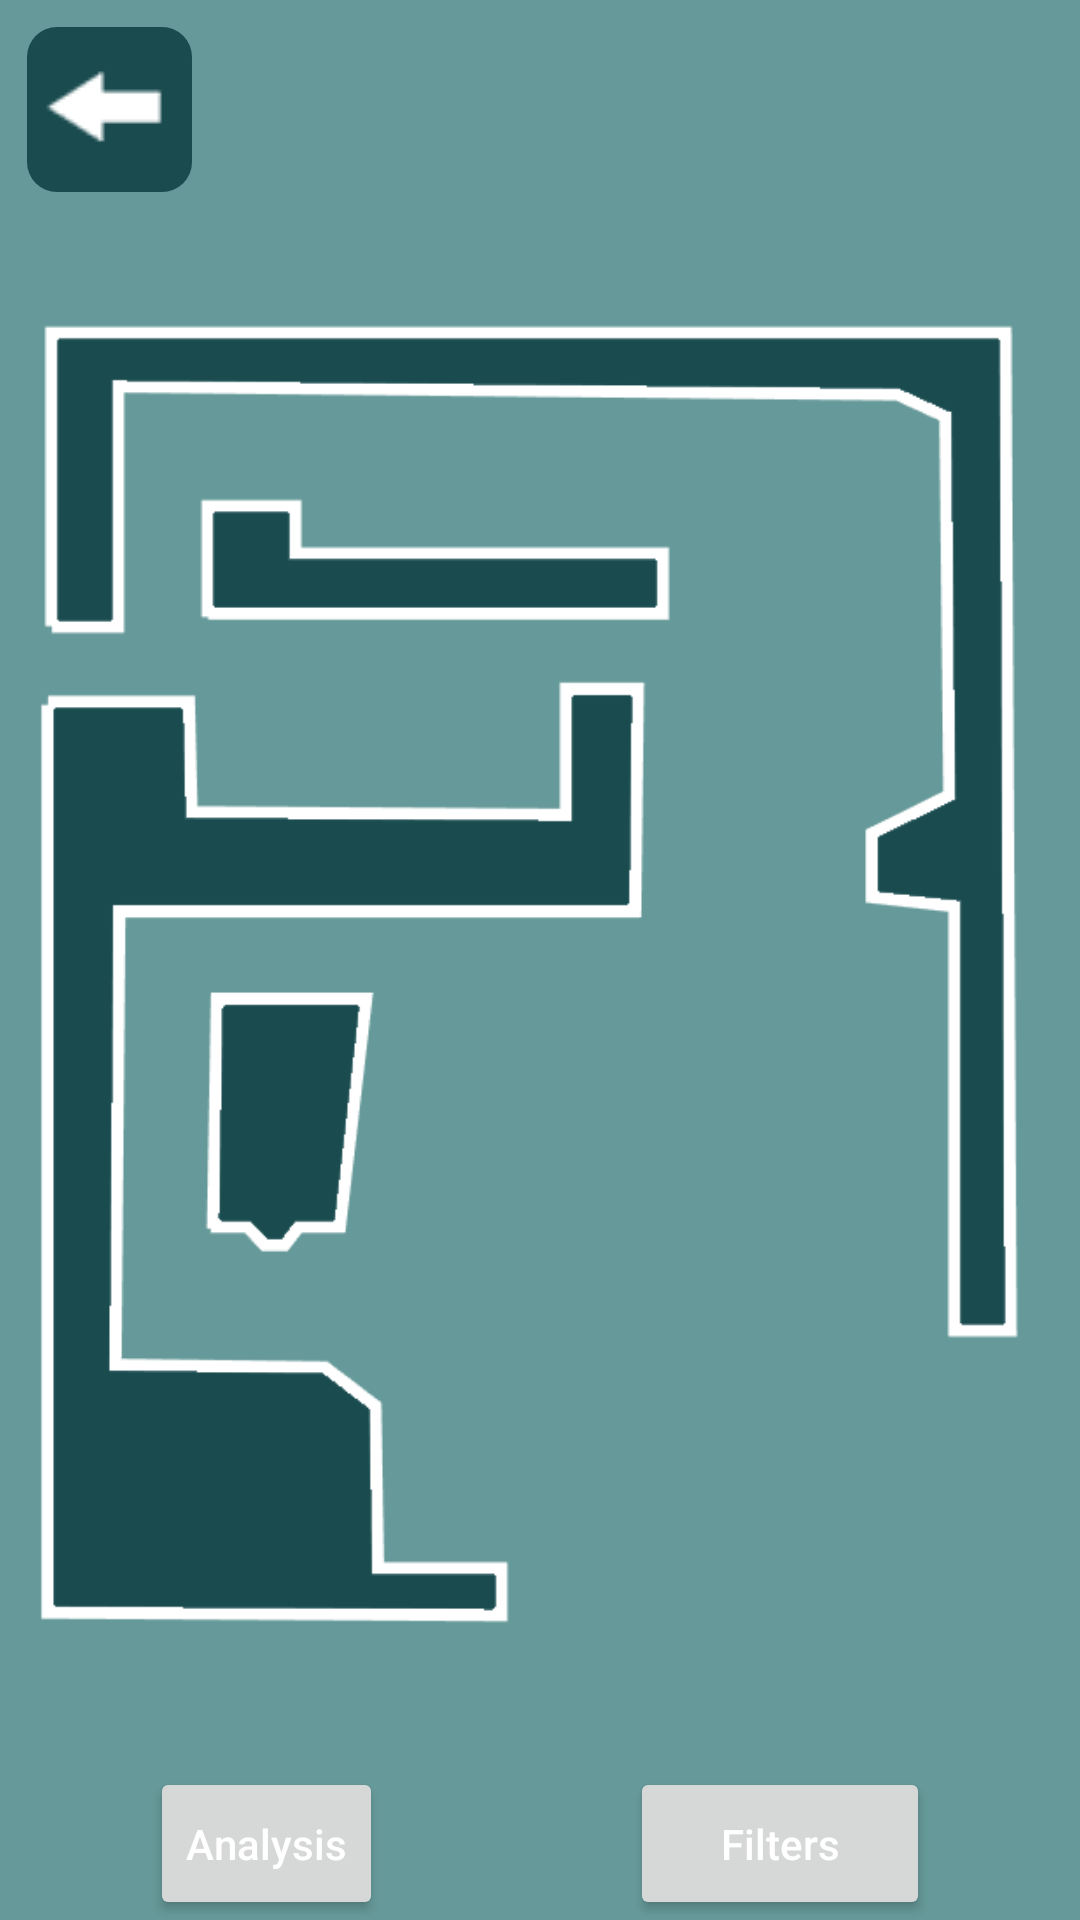

The Android layout XML behind this screen, and the referenced resources:
<!-- AndroidManifest.xml: application theme Theme.Bouldering -->
<!-- res/layout/activity_main_bouldering.xml -->
<?xml version="1.0" encoding="utf-8"?>
<androidx.constraintlayout.widget.ConstraintLayout xmlns:android="http://schemas.android.com/apk/res/android"
    xmlns:app="http://schemas.android.com/apk/res-auto"
    xmlns:tools="http://schemas.android.com/tools"
    android:layout_width="match_parent"
    android:layout_height="match_parent"
    tools:context=".MainBouldering">

    <LinearLayout
        android:layout_width="match_parent"
        android:layout_height="match_parent"
        android:orientation="vertical"
        tools:context=".MainBouldering">

        <ImageButton
            android:id="@+id/idBtnMainMenu"
            android:layout_width="55dp"
            android:layout_height="55dp"
            android:layout_marginStart="9dp"
            android:layout_marginTop="9dp"
            android:background="@drawable/layout_btn"
            android:backgroundTint="@color/dark_blue"
            app:srcCompat="@drawable/go_back" />

        <ImageView
            android:id="@+id/imageView"
            android:layout_width="350dp"
            android:layout_height="525dp"
            android:layout_gravity="center"
            app:srcCompat="@drawable/boulder_layout"/>


        <RelativeLayout
            android:layout_width="match_parent"
            android:layout_height="wrap_content">

            <Button
                android:id="@+id/idBtnAnalysis"
                android:layout_width="wrap_content"
                android:layout_height="wrap_content"
                android:layout_alignParentStart="true"
                android:layout_marginStart="50dp"
                android:minWidth="0dp"
                android:minHeight="55dp"
                android:text="Analysis"
                android:textAllCaps="false"
                app:cornerRadius="15dp" />

            <Button
                android:id="@+id/idBtnFilters"
                android:layout_width="wrap_content"
                android:layout_height="wrap_content"
                android:layout_alignParentEnd="true"
                android:layout_marginEnd="50dp"
                android:minWidth="100dp"
                android:minHeight="55dp"
                android:text="Filters"
                android:textAllCaps="false"
                app:cornerRadius="15dp" />

        </RelativeLayout>

    </LinearLayout>

</androidx.constraintlayout.widget.ConstraintLayout>
<!-- resources referenced by this layout -->
<resources>
  <color name="dark_blue">#FF194b4f</color>
  <!-- drawable boulder_layout: png bitmap (drawable-mdpi, 8463 bytes) -->
  <!-- drawable go_back: png bitmap (drawable-mdpi, 806 bytes) -->
  <!-- drawable layout_btn (drawable) -->
  <?xml version="1.0" encoding="UTF-8"?>
  <shape xmlns:android="http://schemas.android.com/apk/res/android">
      <solid android:color="@color/dark_blue"/>
      <corners android:radius="10dp"/>
      <padding android:left="0dp" android:top="0dp" android:right="0dp" android:bottom="0dp" />
  </shape>
  <style name="Theme.Bouldering" parent="Base.Theme.Bouldering" />
  <style name="Base.Theme.Bouldering" parent="Theme.Material3.DayNight.NoActionBar">
          
          <item name="colorPrimary">@color/dark_blue
          </item>
          <item name="colorOnPrimary">@color/white</item>
  
          <item name="colorSecondary">@color/grey</item>
          <item name="colorOnSecondary">@color/white</item>
  
          <item name="colorTertiary">@color/red</item>
          <item name="colorOnTertiary">@color/white</item>
  
          <item name="android:colorBackground">@color/light_blue</item>
          <item name="android:statusBarColor">@color/black</item>
  
          <item name="colorAccent">@color/white</item>
  
          <item name="android:textColor">@color/white</item>
          <item name="android:textColorHint">@color/white</item>
          <item name="android:editTextColor">@color/white</item>
  
  
      </style>
  <color name="white">#FFFFFFFF</color>
  <color name="grey">#FFa0a0a0</color>
  <color name="red">#FFe20614</color>
  <color name="light_blue">#FF669999</color>
  <color name="black">#FF000000</color>
</resources>
